Photos from the image-classification dataset "images" in the GitHub repository RuikeYuan/partvision. Its 9 classes are: alternator, brake disc, headlight left, headlight right, side mirror left, side mirror right, taillight left, taillight right, wheel rim.

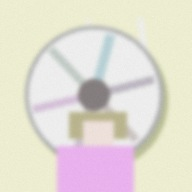
Label: wheel rim

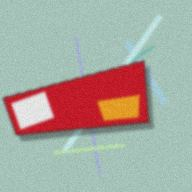
Label: taillight right

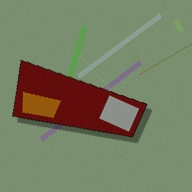
Label: taillight left

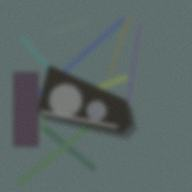
Label: headlight left

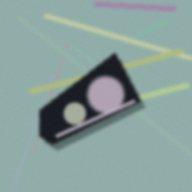
Label: headlight right

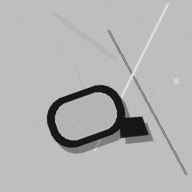
Label: side mirror left
